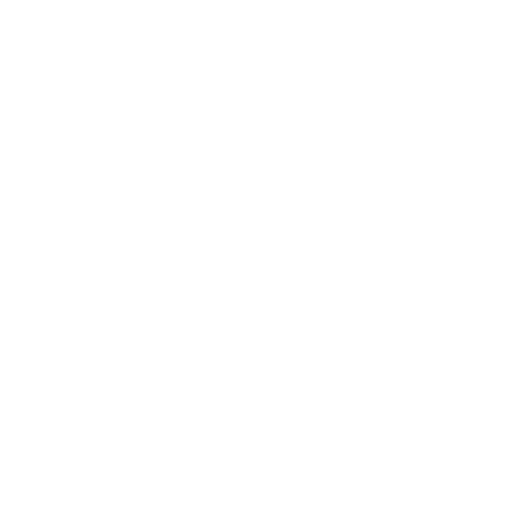
t = 0.00 s
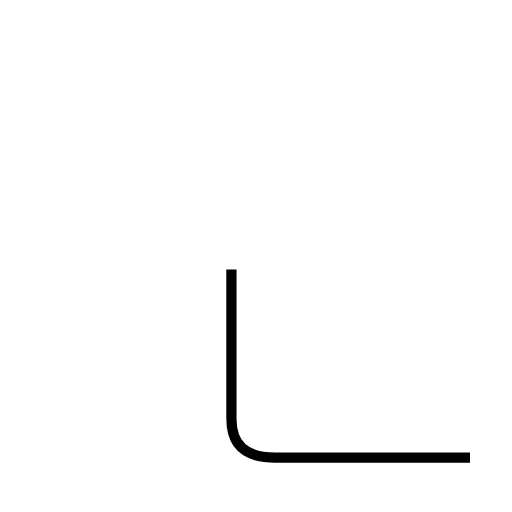
t = 1.21 s
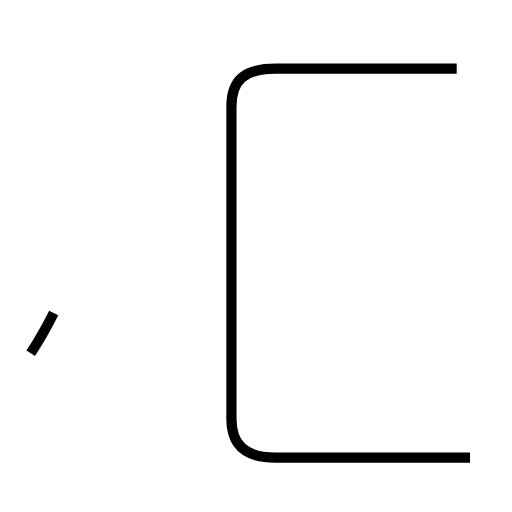
t = 2.55 s
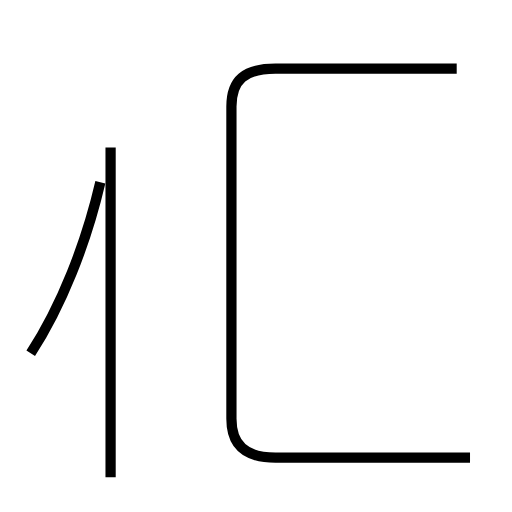
t = 3.92 s
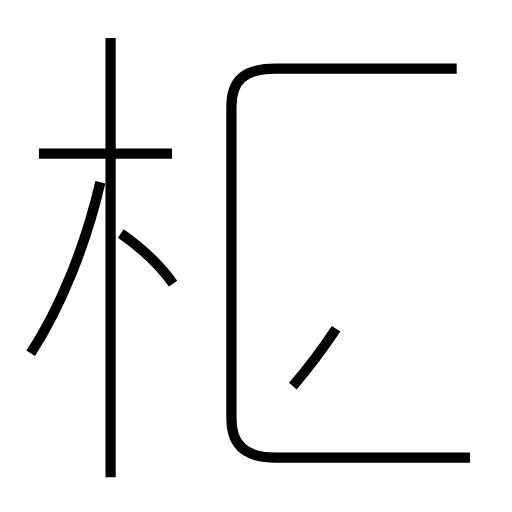
t = 5.06 s
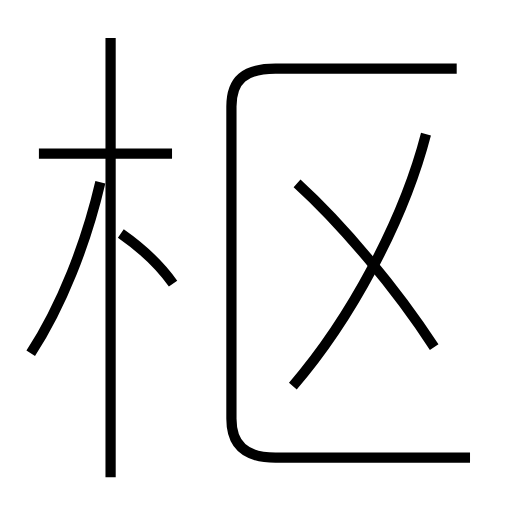
t = 6.31 s

The animated SVG that drew these frames (rendered in a browser with its animation timeline set to each time). Animation: 7 SMIL elements (animate=7); one cycle of 6.31 s.

<?xml version='1.0' encoding='utf-8'?>
<svg viewBox="0.0 -6.0 50.0 50.0" version="1.1" xmlns="http://www.w3.org/2000/svg"><rect x="-1000" y="-1000" width="2000" height="2000" stroke="white" fill="white" /><g style="fill:none;stroke:#000000;stroke-width:1"><path d="M 45.9 0.7 L 26.9 0.7 C 23.9 0.7 22.6 -0.6 22.6 -3.1 L 22.6 -33.6 C 22.6 -36.2 23.9 -37.3 26.9 -37.3 L 44.6 -37.3 " transform="translate(0.0 38.0)" stroke-dasharray="80.36534124003977" stroke-dashoffset="80.36534124003977"><animate attributeName="stroke-dashoffset" from="80.36534124003977" to="0" dur="2.410960237201193s" begin="0s; anim_end.end" fill="freeze" id="anim0" /></path><path d="M 3.0 -9.5 C 6.0 -14.1 8.4 -20.2 9.8 -26.2 " transform="translate(0.0 38.0)" stroke-dasharray="18.11697594429347" stroke-dashoffset="18.11697594429347"><animate attributeName="stroke-dashoffset" from="18.11697594429347" to="0" dur="0.543509278328804s" begin="anim0.end" fill="freeze" id="anim1" /></path><path d="M 10.8 2.6 L 10.8 -40.3 " transform="translate(0.0 38.0)" stroke-dasharray="42.9" stroke-dashoffset="42.9"><animate attributeName="stroke-dashoffset" from="42.9" to="0" dur="1.287s" begin="anim1.end" fill="freeze" id="anim2" /></path><path d="M 16.9 -16.3 C 15.7 -18.0 13.8 -19.8 11.8 -21.2 " transform="translate(0.0 38.0)" stroke-dasharray="7.104739273997794" stroke-dashoffset="7.104739273997794"><animate attributeName="stroke-dashoffset" from="7.104739273997794" to="0" dur="0.2131421782199338s" begin="anim2.end" fill="freeze" id="anim3" /></path><path d="M 16.8 -29.0 L 3.8 -29.0 " transform="translate(0.0 38.0)" stroke-dasharray="13.0" stroke-dashoffset="13.0"><animate attributeName="stroke-dashoffset" from="13.0" to="0" dur="0.39s" begin="anim3.end" fill="freeze" id="anim4" /></path><path d="M 28.6 -6.3 C 34.2 -12.8 39.4 -22.4 41.6 -30.9 " transform="translate(0.0 38.0)" stroke-dasharray="28.039403920851807" stroke-dashoffset="28.039403920851807"><animate attributeName="stroke-dashoffset" from="28.039403920851807" to="0" dur="0.8411821176255542s" begin="anim4.end" fill="freeze" id="anim5" /></path><path d="M 42.4 -10.1 C 38.7 -15.8 33.4 -22.1 29.0 -26.1" transform="translate(0.0 38.0)" stroke-dasharray="20.91957392867432" stroke-dashoffset="20.91957392867432"><animate attributeName="stroke-dashoffset" from="20.91957392867432" to="0" dur="0.6275872178602296s" begin="anim5.end" fill="freeze" id="anim_end" /></path></g></svg>
